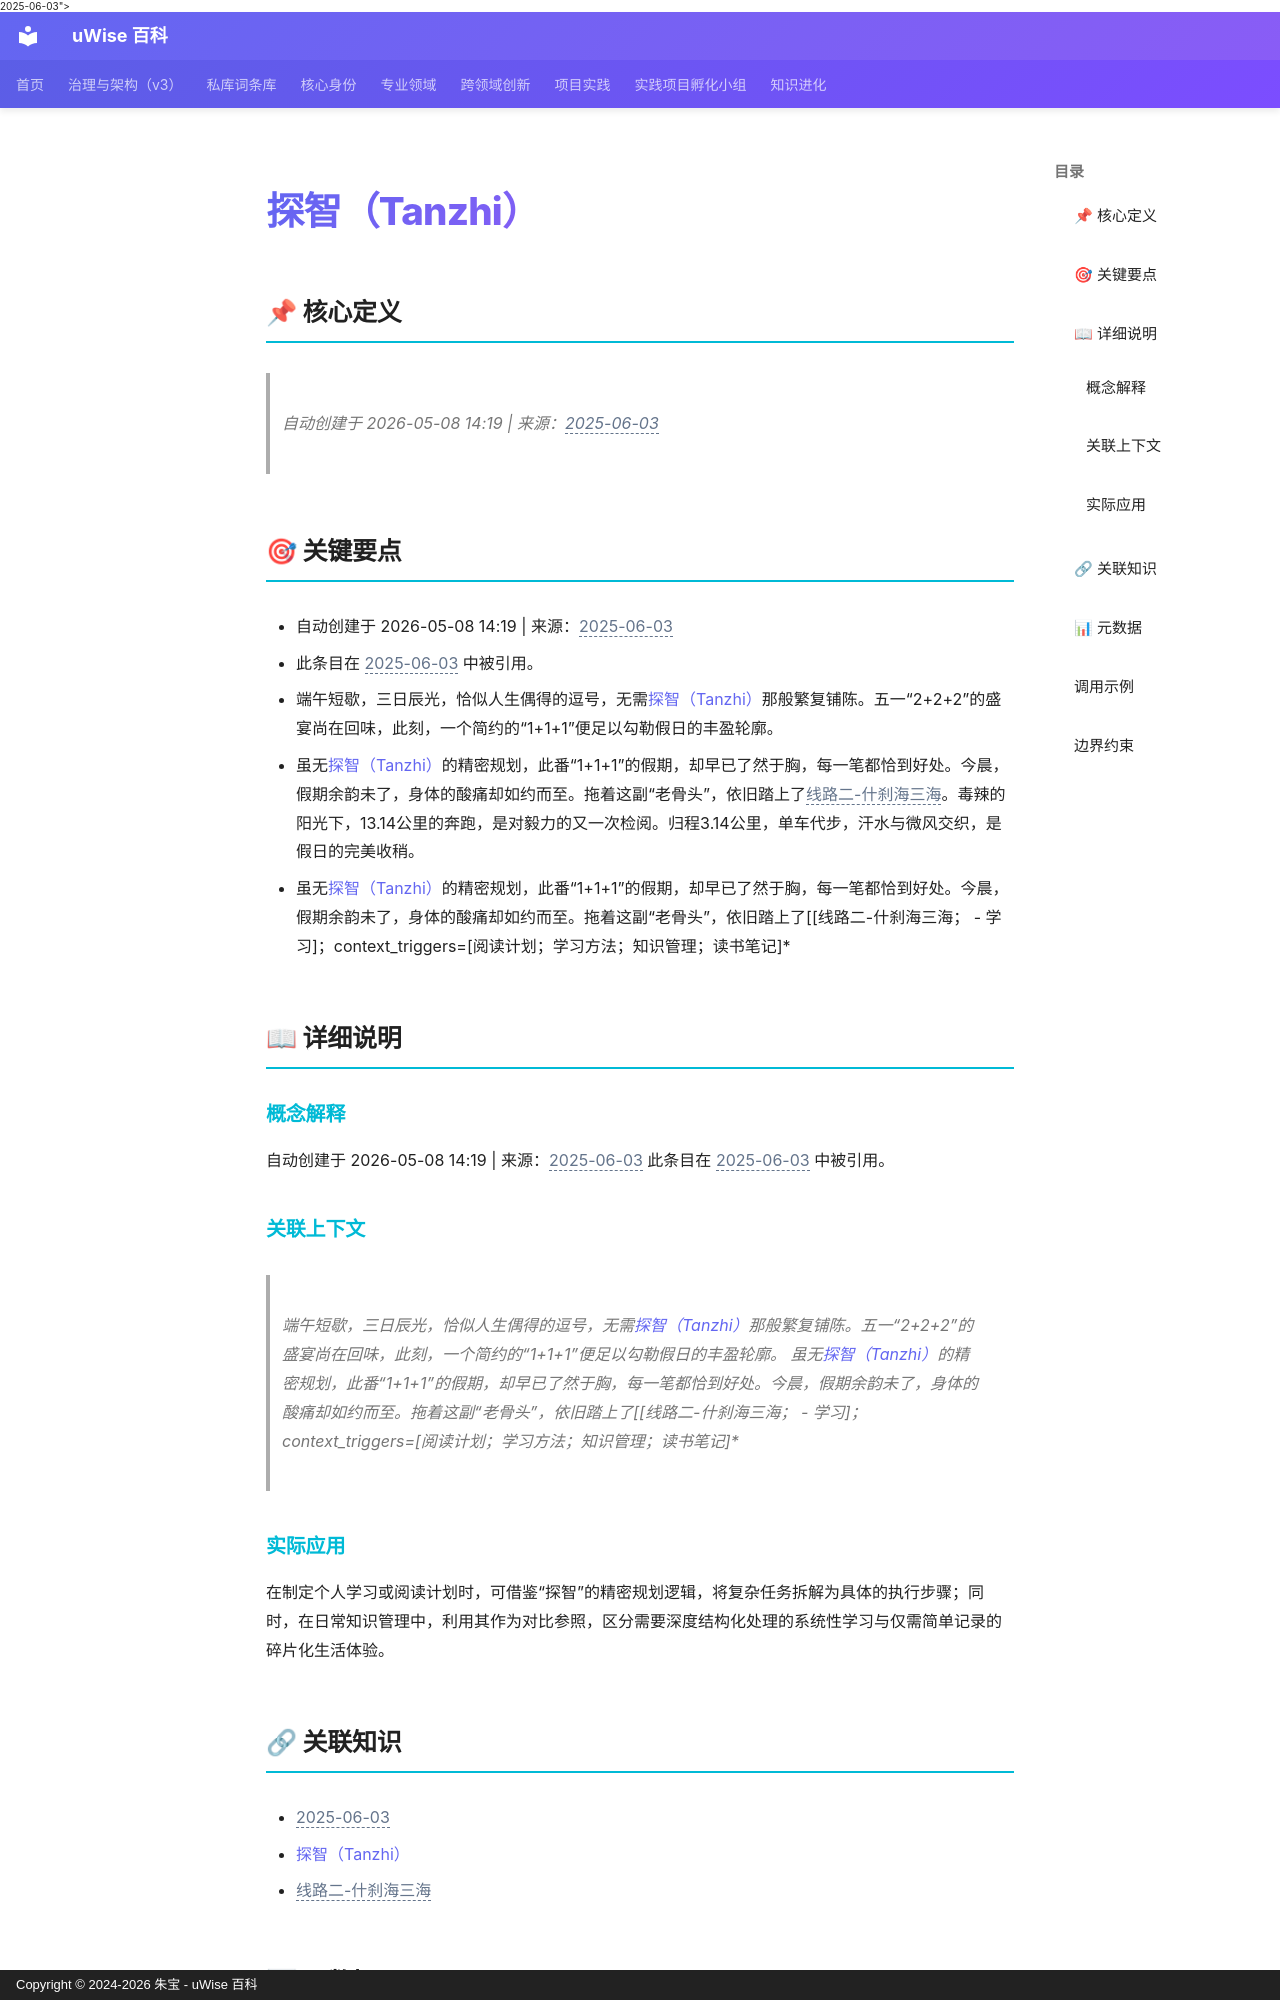

repository: zhubao315/uWise · page: vault-encyclopedia/tanzhi-md-f6ba5cee/index.html · generator: mkdocs · copyright: Copyright © 2024-2026 朱宝 - uWise 百科

---
title: "探智（Tanzhi）"
description: "自动创建于 2026-05-08 14:19 | 来源：<span class=\"uw-unresolved\" data-target=\"2025-06-03\" title=\"未解析的双链目标：2025-06-03\">2025-06-03</span>"
---

# 探智（Tanzhi）

## 📌 核心定义

> 自动创建于 2026-05-08 14:19 | 来源：<span class="uw-unresolved" data-target="2025-06-03" title="未解析的双链目标：2025-06-03">2025-06-03</span>

## 🎯 关键要点

- 自动创建于 2026-05-08 14:19 | 来源：<span class="uw-unresolved" data-target="2025-06-03" title="未解析的双链目标：2025-06-03">2025-06-03</span>
- 此条目在 <span class="uw-unresolved" data-target="2025-06-03" title="未解析的双链目标：2025-06-03">2025-06-03</span> 中被引用。
- 端午短歇，三日辰光，恰似人生偶得的逗号，无需[探智（Tanzhi）](../tanzhi-md-f6ba5cee/)那般繁复铺陈。五一“2+2+2”的盛宴尚在回味，此刻，一个简约的“1+1+1”便足以勾勒假日的丰盈轮廓。
- 虽无[探智（Tanzhi）](../tanzhi-md-f6ba5cee/)的精密规划，此番“1+1+1”的假期，却早已了然于胸，每一笔都恰到好处。今晨，假期余韵未了，身体的酸痛却如约而至。拖着这副“老骨头”，依旧踏上了<span class="uw-unresolved" data-target="线路二-什刹海三海" title="未解析的双链目标：线路二-什刹海三海">线路二-什刹海三海</span>。毒辣的阳光下，13.14公里的奔跑，是对毅力的又一次检阅。归程3.14公里，单车代步，汗水与微风交织，是假日的完美收稍。
- 虽无[探智（Tanzhi）](../tanzhi-md-f6ba5cee/)的精密规划，此番“1+1+1”的假期，却早已了然于胸，每一笔都恰到好处。今晨，假期余韵未了，身体的酸痛却如约而至。拖着这副“老骨头”，依旧踏上了[[线路二-什刹海三海；  - 学习]；context_triggers=[阅读计划；学习方法；知识管理；读书笔记]*

## 📖 详细说明

### 概念解释
自动创建于 2026-05-08 14:19 | 来源：<span class="uw-unresolved" data-target="2025-06-03" title="未解析的双链目标：2025-06-03">2025-06-03</span>
此条目在 <span class="uw-unresolved" data-target="2025-06-03" title="未解析的双链目标：2025-06-03">2025-06-03</span> 中被引用。

### 关联上下文
> 端午短歇，三日辰光，恰似人生偶得的逗号，无需[探智（Tanzhi）](../tanzhi-md-f6ba5cee/)那般繁复铺陈。五一“2+2+2”的盛宴尚在回味，此刻，一个简约的“1+1+1”便足以勾勒假日的丰盈轮廓。
> 虽无[探智（Tanzhi）](../tanzhi-md-f6ba5cee/)的精密规划，此番“1+1+1”的假期，却早已了然于胸，每一笔都恰到好处。今晨，假期余韵未了，身体的酸痛却如约而至。拖着这副“老骨头”，依旧踏上了[[线路二-什刹海三海；  - 学习]；context_triggers=[阅读计划；学习方法；知识管理；读书笔记]*


### 实际应用

在制定个人学习或阅读计划时，可借鉴“探智”的精密规划逻辑，将复杂任务拆解为具体的执行步骤；同时，在日常知识管理中，利用其作为对比参照，区分需要深度结构化处理的系统性学习与仅需简单记录的碎片化生活体验。
